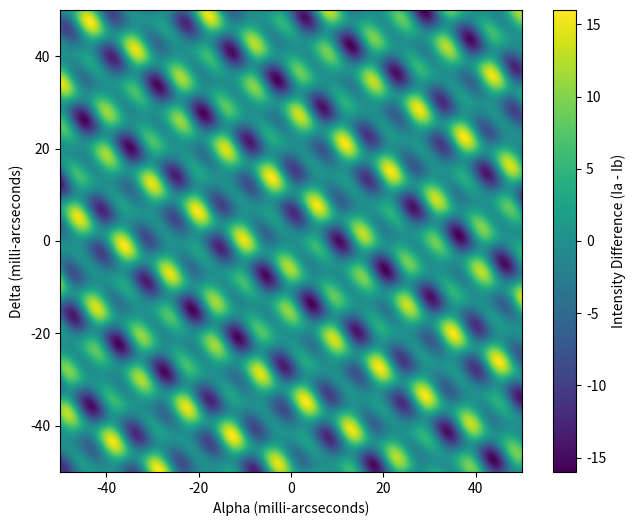

This chart was generated by the following Python code:
"""

A good “spare time” mini-project would be to make Declination=Latitude, 
pointing straight up version of Figure A1 from Laugier 2023.

Start with 4 electric fields, with phases p, and amplitudes A 
(set A=1 at the start)

E0 = A0 exp (i [ 2*pi*(u0*alpha + v0*delta)/lambda + p0] )
Alpha = angle in E direction, and delta = angle in N direction.
E = telescope coordinate in E direction in m and N=telescope coordinate in N direction in m.
Same for telescopes 1, 2, 3 and 4.

The two nullers form nulled outputs with: p0=0, p1=pi, p2=0, p3=pi
Make dark null outputs, En1 = E0 - E1, En2 = E2 - E3
Make final outputs A and B: Ea = En1 + i * En2, Eb = En1 - i * En2
Then get the intensities Ia = |Ea|^2, Ib = |Eb|^2, and plot the 2D map Ia-Ib.
"""
import numpy as np
import matplotlib.pyplot as plt

# Define the location of the 4 ESO UT telescopes in meters, 
# Based on the following (P,Q,E,N). We want E and N
# U1    -16.000    -16.000     -9.925    -20.335
# U2     24.000     24.000     14.887     30.502
# U3     64.0013    47.9725    44.915     66.183
# U4    112.000      8.000    103.306     43.999

UT_uv = np.array([[-9.925, -20.335],
                       [14.887, 30.502],
                       [44.915, 66.183],
                       [103.306, 43.999]])

wave = 3.8e-6 # Wavelength in meters (3.8 microns)

# Make a 2D array of angles in radians, up to
# 0.05 arcsecond = 2.5e-7 radians.
alpha = np.linspace(-2.5e-7, 2.5e-7, 200)
delta = np.linspace(-2.5e-7, 2.5e-7, 200)
alpha, delta = np.meshgrid(alpha, delta)

# Calculate the electric fields for each telescope
E = np.zeros((4, alpha.shape[0], alpha.shape[1]), dtype=complex)
for i in range(4):
    u, v = UT_uv[i]
    E[i] = np.exp(1j * (2 * np.pi * (u * alpha + v * delta) / wave))
    
# Make the nulled outputs. We can swap the telescopes here,
# which in practice means moving the mirrors in the "switchyard"
# to change which telescope is which.
En1 = E[0] - E[3]
En2 = E[1] - E[2]

# Make the final outputs
Ea = En1 + 1j * En2
Eb = En1 - 1j * En2

# Calculate the intensities
# For Esha: See how these intensites are nulled in the centre,
# but also have aliased nulls, i.e. there are some places where
# an exoplanet will be be detectable.
Ia = np.abs(Ea)**2
Ib = np.abs(Eb)**2

# Plot the 2D map of Ia - Ib, with extent in arcseconds
plt.figure(figsize=(8, 6))
plt.imshow(Ia - Ib, extent=(-50, 50, -50, 50), origin='lower', cmap='viridis')
plt.colorbar(label='Intensity Difference (Ia - Ib)')
plt.xlabel('Alpha (milli-arcseconds)')
plt.ylabel('Delta (milli-arcseconds)')
